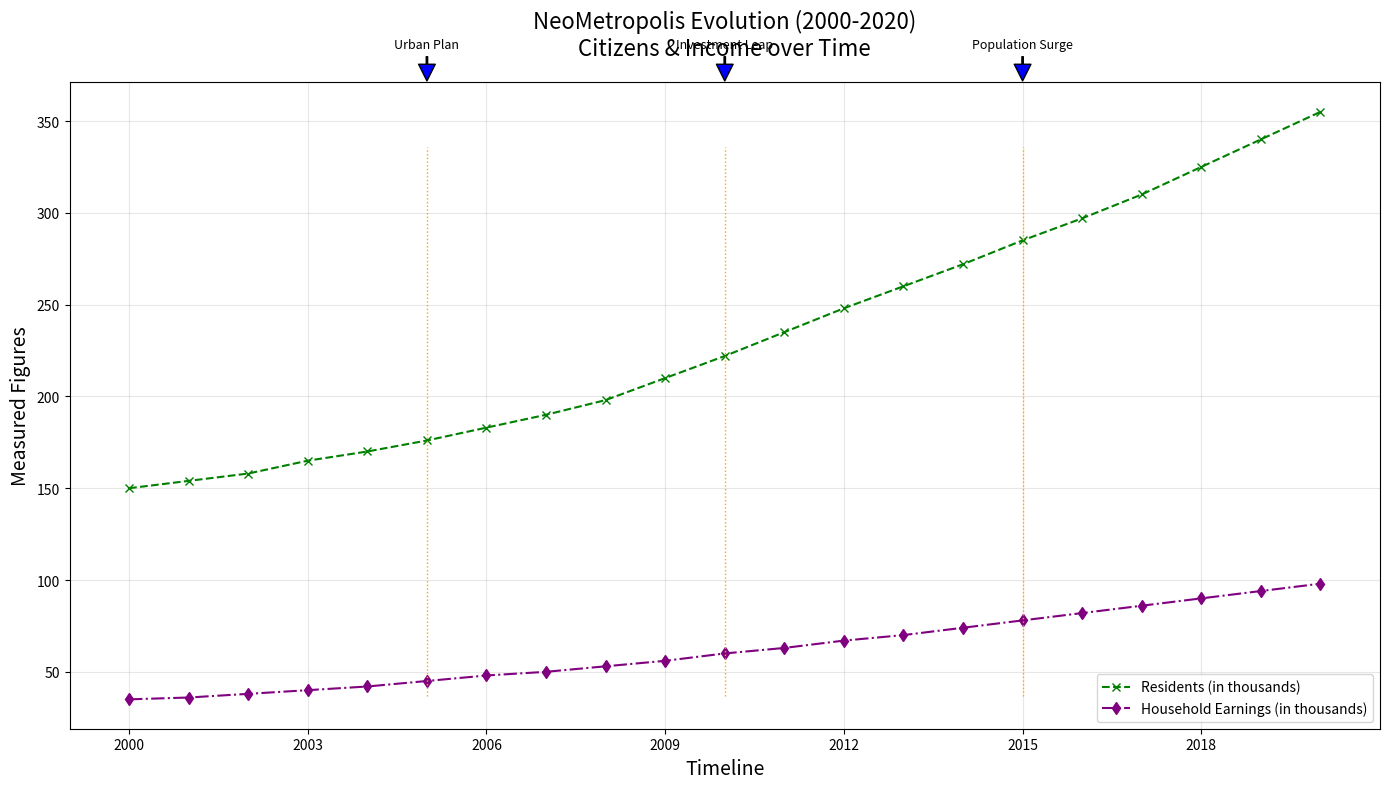

Here is the Python script that generated this plot:
import matplotlib.pyplot as plt
import numpy as np

years = np.arange(2000, 2021)
population = np.array([
    150, 154, 158, 165, 170, 176, 183, 190, 198, 210,
    222, 235, 248, 260, 272, 285, 297, 310, 325, 340, 355
])
household_income = np.array([
    35, 36, 38, 40, 42, 45, 48, 50, 53, 56,
    60, 63, 67, 70, 74, 78, 82, 86, 90, 94, 98
])

fig, ax = plt.subplots(figsize=(14, 8))

# Altered styles: Change colors and marker styles
ax.plot(years, population, label="Residents (in thousands)", color='green', linestyle='--', marker='x', linewidth=1.5)
ax.plot(years, household_income, label="Household Earnings (in thousands)", color='purple', linestyle='-.', marker='d', linewidth=1.5)

ax.set_title("NeoMetropolis Evolution (2000-2020)\nCitizens & Income over Time", fontsize=16, pad=20)
ax.set_xlabel("Timeline", fontsize=14)
ax.set_ylabel("Measured Figures", fontsize=14)

# Changed legend location and fontsize
ax.legend(loc='lower right', fontsize=10)
# Modified grid lines
ax.grid(True, linestyle='-', alpha=0.3)
# New set of x-ticks
ax.set_xticks(np.arange(2000, 2021, 3))

milestones = [(2005, 'Urban Plan'), (2010, 'Investment Leap'), (2015, 'Population Surge')]
for year, event in milestones:
    ax.axvline(x=year, color='orange', linestyle=':', linewidth=1, ymin=0.05, ymax=0.9)
    ax.annotate(event, 
                xy=(year, ax.get_ylim()[1]), 
                xytext=(year, ax.get_ylim()[1] * 1.05),
                arrowprops=dict(facecolor='blue', shrink=0.05, width=1),
                fontsize=9, 
                ha='center', 
                bbox=dict(boxstyle="round,pad=0.3", edgecolor='none', facecolor='white', alpha=0.7))

plt.tight_layout()
plt.show()
